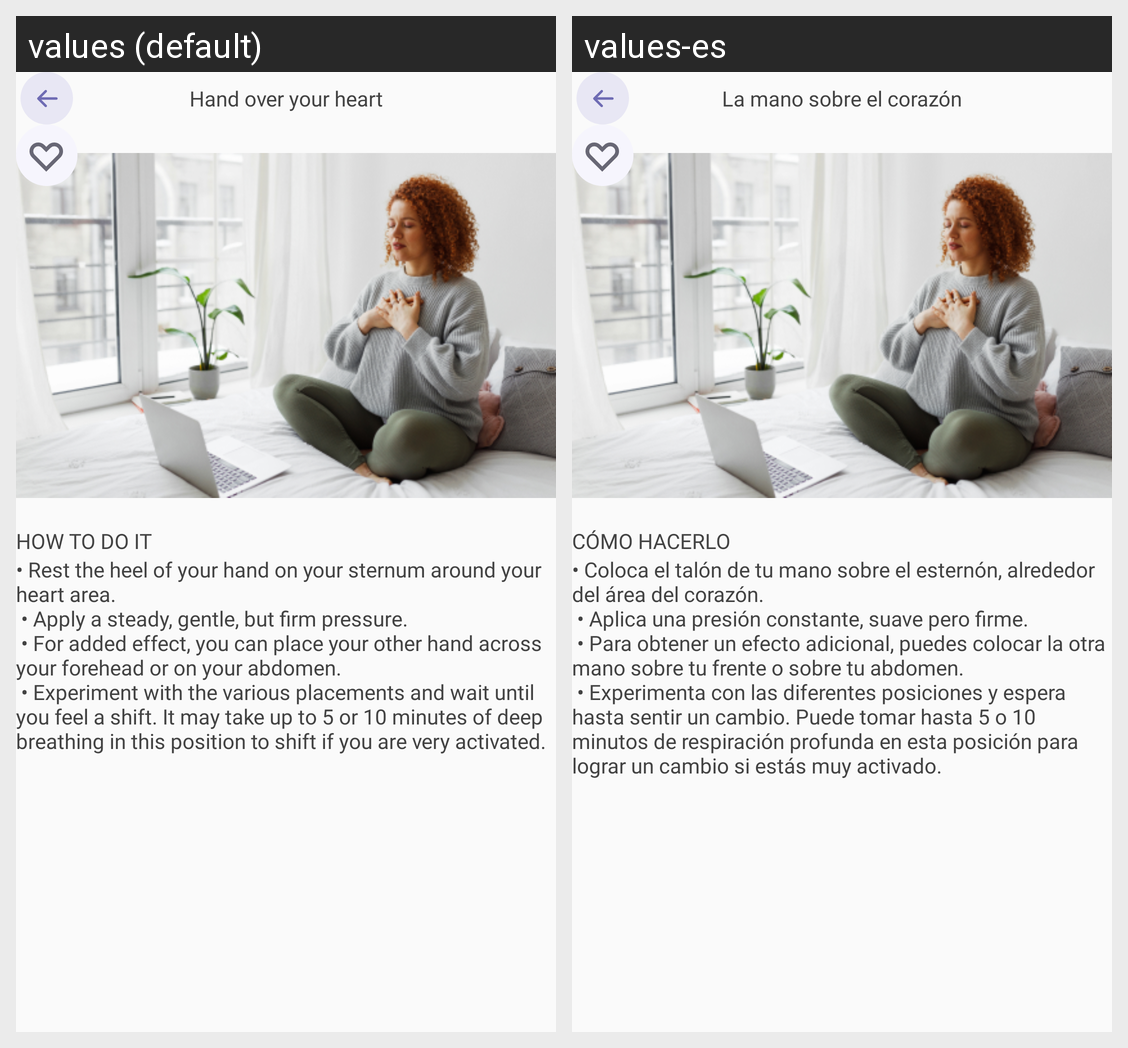

The Android screen above is rendered under two locales of the same app. Produce the string resources it draws, with the default and per-locale values.
Android screen res/layout/handover_your_heart_exercises.xml rendered under 2 locales, left to right: values (default), values-es. Device: Nexus 5 (rendered at 1080×1920; each locale shown at half size, 540×960, under a caption strip naming it); theme Theme.Calmscient.
Strings drawn on this screen, with the default value and each locale's value (text and hints the layout hard-codes, and strings that could not be matched under every locale, appear in the picture but are not listed):

handoveryourHeart_titletext
  values: Hand over your heart
  values-es: La mano sobre el corazón

handoveryourHeart_text
  values: HOW TO DO IT
  values-es: CÓMO HACERLO

handoveryourHeart_text_desc
  values: • Rest the heel of your hand on your sternum around your heart area.
       • Apply a steady, gentle, but firm pressure.
       • For added effect, you can place your other hand across your forehead or on your abdomen.
       • Experiment with the various placements and wait until you feel a shift. It may take up to 5 or 10 minutes of deep breathing in this position to shift if you are very activated.
  values-es: • Coloca el talón de tu mano sobre el esternón, alrededor del área del corazón.
       • Aplica una presión constante, suave pero firme.
       • Para obtener un efecto adicional, puedes colocar la otra mano sobre tu frente o sobre tu abdomen.
       • Experimenta con las diferentes posiciones y espera hasta sentir un cambio. Puede tomar hasta 5 o 10 minutos de respiración profunda en esta posición para lograr un …[clipped]
